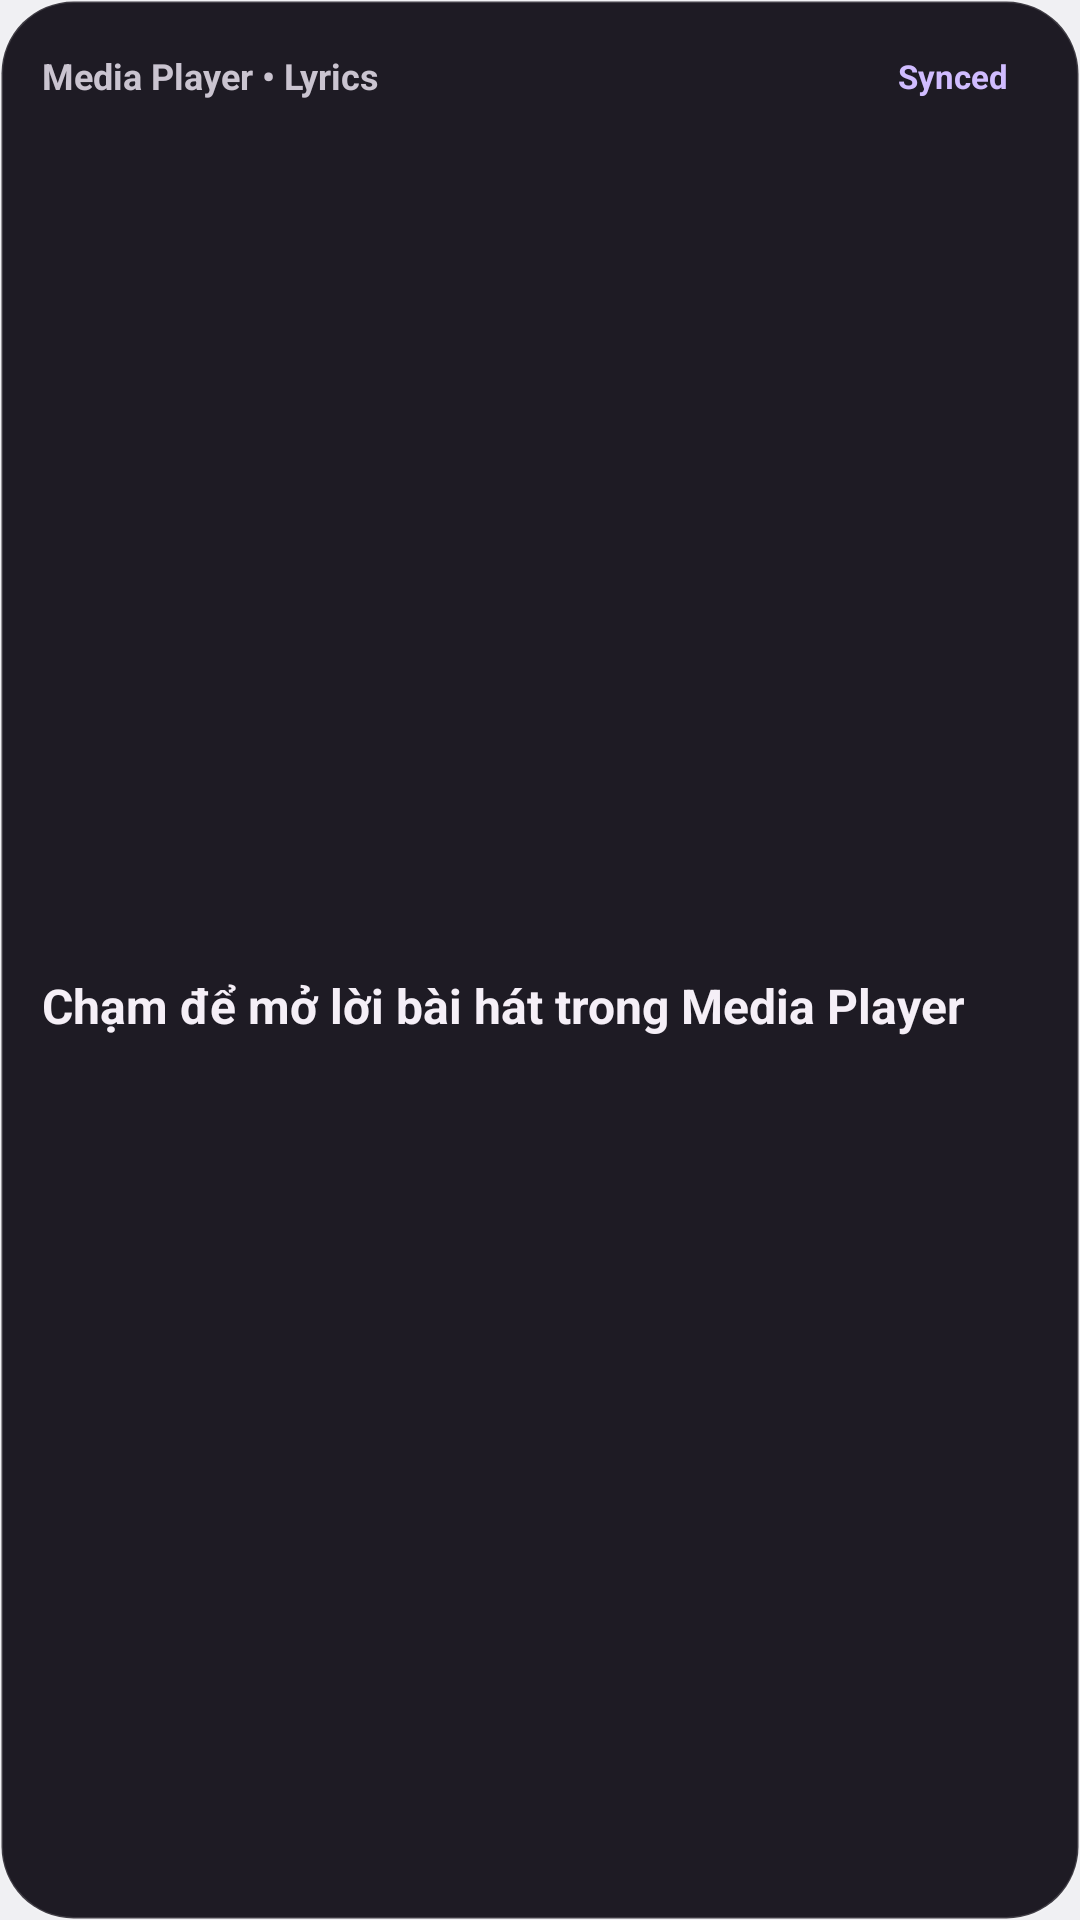

Write the Android layout XML for this screen, with the resource values it uses.
<!-- AndroidManifest.xml: application theme AppTheme -->
<!-- res/layout/lyrics_widget.xml -->
<?xml version="1.0" encoding="utf-8"?>
<LinearLayout xmlns:android="http://schemas.android.com/apk/res/android"
    android:id="@+id/lyrics_widget_root"
    android:layout_width="match_parent"
    android:layout_height="match_parent"
    android:background="@drawable/widget_bg"
    android:orientation="vertical"
    android:padding="14dp">

    <LinearLayout
        android:layout_width="match_parent"
        android:layout_height="wrap_content"
        android:gravity="center_vertical"
        android:orientation="horizontal">

        <TextView
            android:id="@+id/lyrics_widget_track"
            android:layout_width="0dp"
            android:layout_height="wrap_content"
            android:layout_marginEnd="8dp"
            android:layout_weight="1"
            android:ellipsize="end"
            android:maxLines="1"
            android:text="Media Player • Lyrics"
            android:textColor="#CAC4D0"
            android:textSize="12sp"
            android:textStyle="bold" />

        <TextView
            android:id="@+id/lyrics_widget_mode_btn"
            android:layout_width="wrap_content"
            android:layout_height="wrap_content"
            android:background="@drawable/widget_chip_bg"
            android:paddingStart="10dp"
            android:paddingTop="4dp"
            android:paddingEnd="10dp"
            android:paddingBottom="4dp"
            android:text="Synced"
            android:textColor="#D0BCFF"
            android:textSize="11sp"
            android:textStyle="bold" />
    </LinearLayout>

    <TextView
        android:id="@+id/lyrics_widget_body"
        android:layout_width="match_parent"
        android:layout_height="0dp"
        android:layout_marginTop="8dp"
        android:layout_weight="1"
        android:ellipsize="end"
        android:gravity="center_vertical"
        android:lineSpacingExtra="3dp"
        android:maxLines="5"
        android:text="Chạm để mở lời bài hát trong Media Player"
        android:textColor="#F5EFF7"
        android:textSize="16sp"
        android:textStyle="bold" />
</LinearLayout>
<!-- resources referenced by this layout -->
<resources>
  <!-- drawable widget_bg (drawable) -->
  <?xml version="1.0" encoding="utf-8"?>
  <shape xmlns:android="http://schemas.android.com/apk/res/android" android:shape="rectangle">
      <solid android:color="#1E1B24" />
      <corners android:radius="24dp" />
      <stroke android:width="1dp" android:color="#26FFFFFF" />
  </shape>
  <style name="AppTheme" parent="@android:style/Theme.DeviceDefault.Light.NoActionBar" />
</resources>
